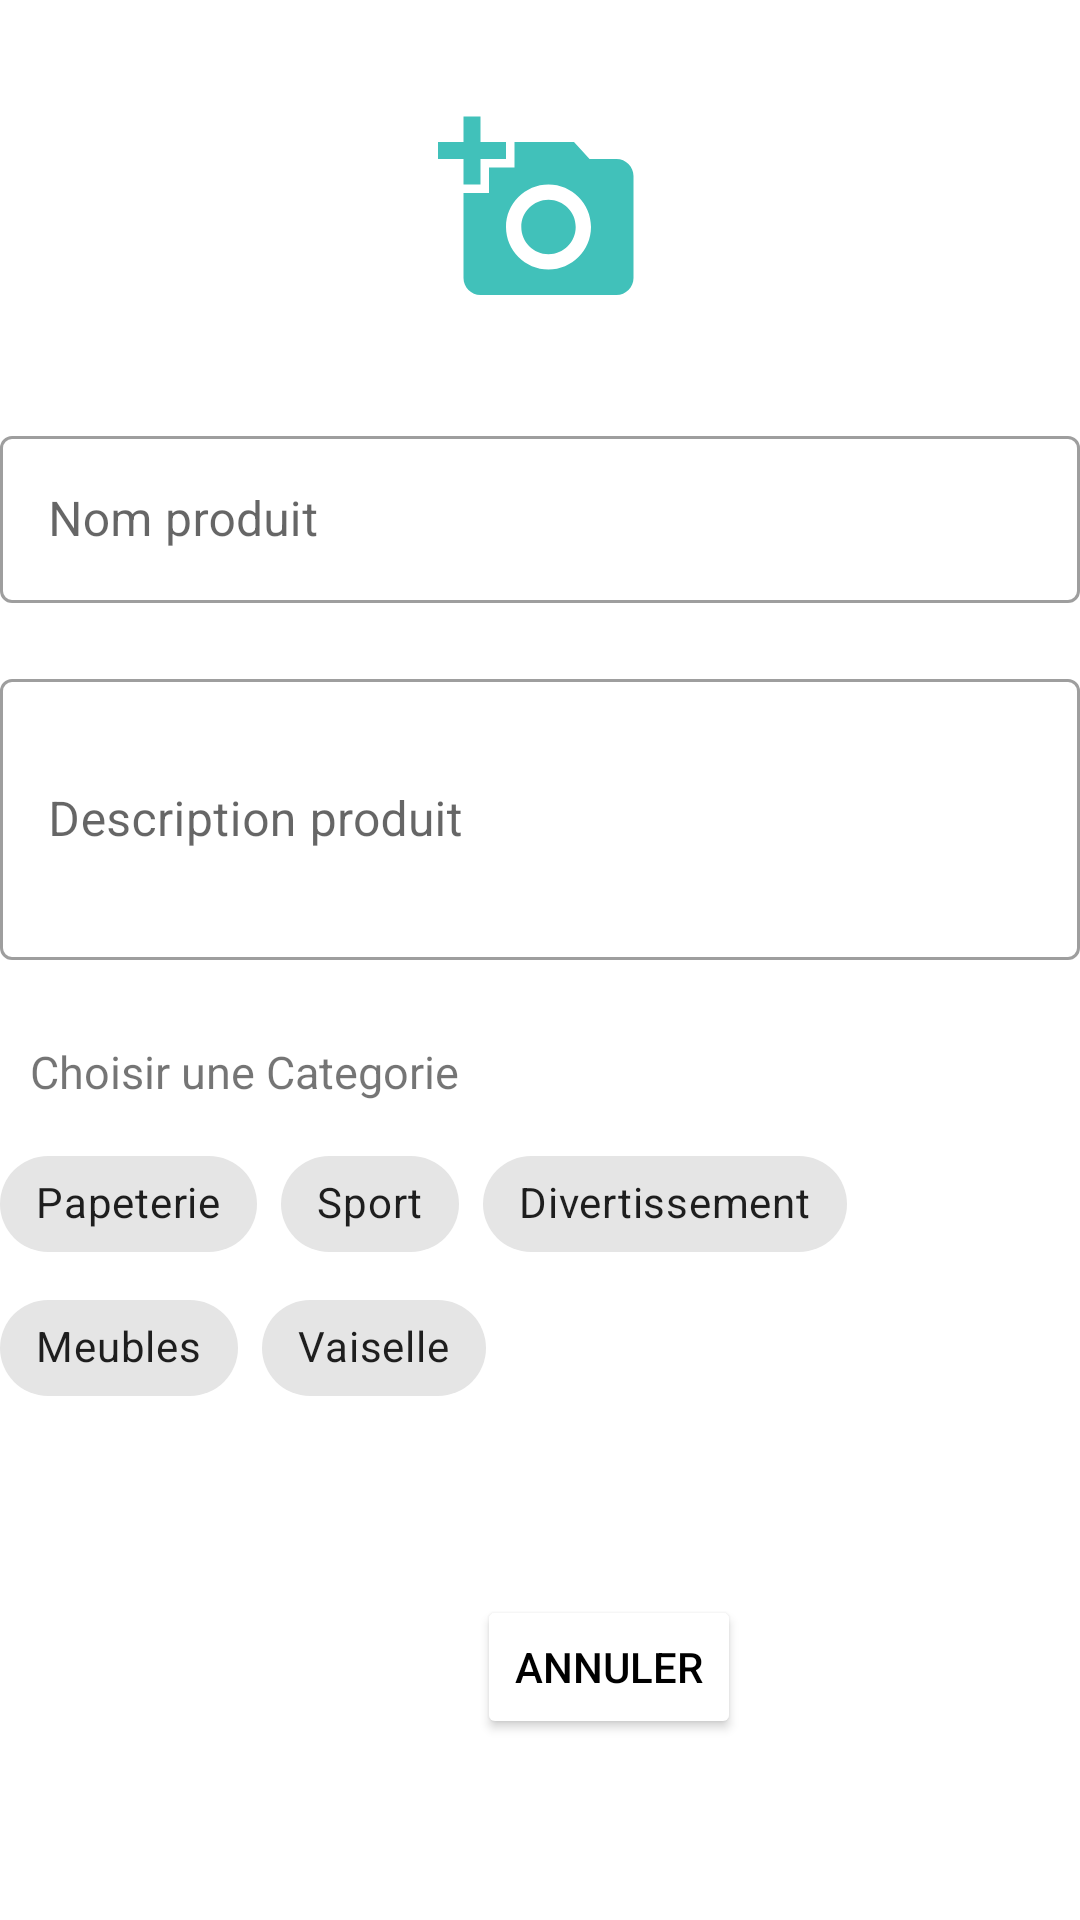

Layout XML and referenced resources for this Android screen:
<!-- AndroidManifest.xml: application theme Theme.TrocApp -->
<!-- res/layout/activity_ajout_produit.xml -->
<?xml version="1.0" encoding="utf-8"?>
<androidx.constraintlayout.widget.ConstraintLayout xmlns:android="http://schemas.android.com/apk/res/android"
    xmlns:app="http://schemas.android.com/apk/res-auto"
    xmlns:tools="http://schemas.android.com/tools"
    android:layout_width="match_parent"
    android:layout_height="match_parent"
    tools:context=".AjoutProduit">


    <LinearLayout
        android:id="@+id/linearLayout"
        android:layout_width="match_parent"
        android:layout_height="wrap_content"
        android:baselineAligned="false"
        android:orientation="vertical"
        android:gravity="center"
        app:layout_constraintEnd_toEndOf="parent"
        app:layout_constraintHorizontal_bias="0.0"
        app:layout_constraintStart_toStartOf="parent"
        app:layout_constraintTop_toTopOf="parent"
        android:layout_marginTop="20dp"
        >

        <ImageView
            android:id="@+id/ib_load_photo"
            android:layout_alignParentStart="true"
            android:layout_alignParentLeft="true"
            android:padding="16dp"
            android:scaleType="fitXY"
            android:layout_height="100dp"
            android:layout_width="100dp"
            android:src="@drawable/ajout_produit"
             />

            <com.google.android.material.button.MaterialButtonToggleGroup

                android:layout_width="match_parent"
                android:layout_height="wrap_content"
                android:gravity="center"

            >
                <Button

                    android:id="@+id/camera"
                    android:layout_width="wrap_content"
                    android:layout_height="wrap_content"
                    app:icon="@drawable/icons8_slr_camera_24"
                    style="@style/Widget.App.Button.OutlinedButton.IconOnly"
                />
                <Button
                    android:id="@+id/gallery"
                    android:layout_width="wrap_content"
                    android:layout_height="wrap_content"
                    app:icon="@drawable/icons8_image_gallery_24"
                    style="@style/Widget.App.Button.OutlinedButton.IconOnly"
                />

            </com.google.android.material.button.MaterialButtonToggleGroup>
    </LinearLayout>

    <com.google.android.material.textfield.TextInputLayout
        android:id="@+id/Nom_Produit"
        android:layout_width="match_parent"
        android:layout_height="wrap_content"
        android:hint="@string/nom_produit"
        app:layout_constraintEnd_toEndOf="parent"
        app:layout_constraintHorizontal_bias="1.0"
        app:layout_constraintStart_toStartOf="parent"
        app:layout_constraintTop_toBottomOf="@+id/linearLayout"
        android:layout_marginTop="20dp"
        style="@style/Widget.MaterialComponents.TextInputLayout.OutlinedBox">

        <com.google.android.material.textfield.TextInputEditText
            android:id="@+id/nom_produit"
            android:layout_width="match_parent"
            android:layout_height="wrap_content"
            />

    </com.google.android.material.textfield.TextInputLayout>

    <com.google.android.material.textfield.TextInputLayout
        android:id="@+id/description"
        android:layout_width="match_parent"
        android:layout_height="wrap_content"
        app:layout_constraintEnd_toEndOf="parent"
        app:layout_constraintHorizontal_bias="1.0"
        app:layout_constraintStart_toStartOf="parent"
        app:layout_constraintTop_toBottomOf="@+id/Nom_Produit"
        android:layout_marginTop="20dp"
        style="@style/Widget.MaterialComponents.TextInputLayout.OutlinedBox">

        <com.google.android.material.textfield.TextInputEditText
            android:id="@+id/description_produit"
            android:layout_width="match_parent"
            android:layout_height="wrap_content"
            android:inputType="textMultiLine"
            android:hint="@string/description"
            android:lines="20"
            android:minLines="3"
            android:maxLines="5"
            android:maxLength="250"
            />

    </com.google.android.material.textfield.TextInputLayout>






    <LinearLayout
        android:id="@+id/categorie"
        android:layout_width="match_parent"
        android:layout_height="wrap_content"
        android:orientation="vertical"
        app:layout_constraintBottom_toBottomOf="parent"
        app:layout_constraintEnd_toEndOf="parent"
        app:layout_constraintHorizontal_bias="0.181"
        app:layout_constraintStart_toStartOf="parent"
        app:layout_constraintTop_toBottomOf="@+id/description"
        app:layout_constraintVertical_bias="0.14">

        <TextView
            android:layout_width="match_parent"
            android:layout_height="wrap_content"
            android:text="@string/choix_cat"
            android:layout_marginBottom="10dp"
            android:layout_marginLeft="10dp"
            android:textSize="15dp"

            />



        <com.google.android.material.chip.ChipGroup
            android:id="@+id/chip"
            android:layout_width="match_parent"
            android:layout_height="wrap_content"
            app:layout_constraintBottom_toBottomOf="parent"
            app:layout_constraintEnd_toEndOf="parent"
            app:layout_constraintHorizontal_bias="0.181"
            app:layout_constraintStart_toStartOf="parent"
            app:layout_constraintTop_toBottomOf="@+id/description"
            app:layout_constraintVertical_bias="0.14">

            <com.google.android.material.chip.Chip
                android:id="@+id/chip_1"
                style="@style/Widget.MaterialComponents.Chip.Choice"
                android:layout_width="wrap_content"
                android:layout_height="wrap_content"
                android:text="@string/cat1" />

            <com.google.android.material.chip.Chip

                style="@style/Widget.MaterialComponents.Chip.Choice"
                android:layout_width="wrap_content"
                android:layout_height="wrap_content"
                android:text="@string/cat2" />

            <com.google.android.material.chip.Chip

                style="@style/Widget.MaterialComponents.Chip.Choice"
                android:layout_width="wrap_content"
                android:layout_height="wrap_content"
                android:text="@string/cat3" />

            <com.google.android.material.chip.Chip

                style="@style/Widget.MaterialComponents.Chip.Choice"
                android:layout_width="wrap_content"
                android:layout_height="wrap_content"
                android:text="@string/cat4" />
            <com.google.android.material.chip.Chip

                style="@style/Widget.MaterialComponents.Chip.Choice"
                android:layout_width="wrap_content"
                android:layout_height="wrap_content"
                android:text="@string/cat5" />

        </com.google.android.material.chip.ChipGroup>






    </LinearLayout>


    <LinearLayout
        android:id="@+id/linearLayoutButtons"
        android:layout_width="match_parent"
        android:orientation="horizontal"
        android:layout_height="wrap_content"
        android:layout_marginTop="50dp"
        app:layout_constraintBottom_toBottomOf="parent"
        app:layout_constraintEnd_toEndOf="parent"
        app:layout_constraintHorizontal_bias="0.0"
        app:layout_constraintStart_toStartOf="parent"
        app:layout_constraintTop_toBottomOf="@+id/categorie"
        app:layout_constraintVertical_bias="0.119"
        android:gravity="end|bottom"
        >


        <Button
            android:id="@+id/btn_cancel_product"
            android:text="@string/cancel_product"
            android:enabled="true"
            android:layout_width="wrap_content"
            android:layout_height="wrap_content"
            android:backgroundTint="@color/white"
            android:textColor="@color/black"
            />

        <RelativeLayout
            android:layout_width="15dp"
            android:layout_height="match_parent">
        </RelativeLayout>
    <Button
        android:id="@+id/btn_add_product"
        android:text="@string/add_product"
        android:enabled="true"
        android:layout_width="wrap_content"
        android:layout_height="wrap_content"
        app:icon="@drawable/baseline_add_24"
        style="@style/Widget.MaterialComponents.Button.Icon"
        app:layout_constraintBottom_toBottomOf="parent"
        app:layout_constraintEnd_toEndOf="parent"
        app:layout_constraintHorizontal_bias="0.0"
        app:layout_constraintStart_toStartOf="parent"
        app:layout_constraintTop_toBottomOf="@+id/spinner_category"
        app:layout_constraintVertical_bias="0.119"

        />
    </LinearLayout>
</androidx.constraintlayout.widget.ConstraintLayout>
<!-- resources referenced by this layout -->
<resources>
  <color name="black">#FF000000</color>
  <color name="white">#FFFFFFFF</color>
  <!-- drawable ajout_produit (drawable) -->
  <vector android:height="100dp" android:tint="#41C1BA"
      android:viewportHeight="24.0" android:viewportWidth="24.0"
      android:width="100dp" xmlns:android="http://schemas.android.com/apk/res/android">
      <path android:fillColor="#FF000000" android:pathData="M3,4L3,1h2v3h3v2L5,6v3L3,9L3,6L0,6L0,4h3zM6,10L6,7h3L9,4h7l1.83,2L21,6c1.1,0 2,0.9 2,2v12c0,1.1 -0.9,2 -2,2L5,22c-1.1,0 -2,-0.9 -2,-2L3,10h3zM13,19c2.76,0 5,-2.24 5,-5s-2.24,-5 -5,-5 -5,2.24 -5,5 2.24,5 5,5zM9.8,14c0,1.77 1.43,3.2 3.2,3.2s3.2,-1.43 3.2,-3.2 -1.43,-3.2 -3.2,-3.2 -3.2,1.43 -3.2,3.2z"/>
  </vector>
  <string name="add_product">Ajouter</string>
  <string name="cancel_product">Annuler</string>
  <string name="cat1">Papeterie</string>
  <string name="cat2">Sport</string>
  <string name="cat3">Divertissement</string>
  <string name="cat4">Meubles</string>
  <string name="cat5">Vaiselle</string>
  <string name="choix_cat">Choisir une Categorie</string>
  <string name="description">Description produit</string>
  <string name="nom_produit">Nom produit</string>
  <style name="Widget.App.Button.OutlinedButton.IconOnly" parent="Widget.MaterialComponents.Button.OutlinedButton">
          <item name="iconPadding">0dp</item>
          <item name="android:insetTop">0dp</item>
          <item name="android:insetBottom">0dp</item>
          <item name="android:paddingLeft">12dp</item>
          <item name="android:paddingRight">12dp</item>
          <item name="android:minWidth">24dp</item>
          <item name="android:minHeight">24dp</item>
          <item name="android:tint">#41C1BA</item>
      </style>
  <style name="Theme.TrocApp" parent="Theme.MaterialComponents.DayNight.DarkActionBar">
          
          <item name="colorPrimary">@color/verttroc</item>
          <item name="colorPrimaryVariant">@color/purple_700</item>
          <item name="colorOnPrimary">@color/white</item>
          
          <item name="colorSecondary">@color/teal_200</item>
          <item name="colorSecondaryVariant">@color/teal_700</item>
          <item name="colorOnSecondary">@color/black</item>
          
          <item name="android:statusBarColor">?attr/colorPrimaryVariant</item>
          
      </style>
  <color name="verttroc">#41c1ba</color>
  <color name="purple_700">#FF3700B3</color>
  <color name="teal_200">#FF03DAC5</color>
  <color name="teal_700">#FF018786</color>
</resources>
